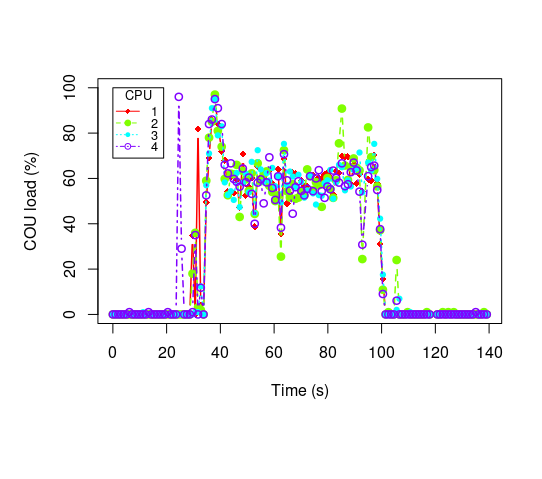

Data behind this chart, as committed beside it:
Time, CPU1, CPU2, CPU3, CPU4
1484127995209, 0.00, 0.00, 0.00, 0.00
1484127996231, 0.00, 0.00, 0.00, 0.00
1484127997252, 0.00, 0.00, 0.00, 0.00
1484127998274, 0.00, 0.00, 0.00, 0.00
1484127999295, 0.00, 0.00, 0.00, 0.00
1484128000317, 0.00, 0.00, 0.00, 0.00
1484128001339, 0.00, 0.00, 0.00, 1.00
1484128002361, 0.00, 0.00, 0.00, 0.00
1484128003383, 0.00, 0.00, 0.00, 0.00
1484128004404, 0.00, 0.00, 0.00, 0.00
1484128005426, 0.00, 0.00, 0.00, 0.00
1484128006448, 0.00, 0.00, 0.99, 0.00
1484128007475, 0.00, 0.00, 0.00, 0.00
1484128008497, 0.00, 0.00, 0.00, 1.00
1484128009519, 0.00, 0.00, 0.00, 0.00
1484128010541, 0.00, 0.00, 0.00, 0.00
1484128011563, 0.00, 0.00, 0.00, 0.00
1484128012588, 0.00, 0.00, 0.00, 0.00
1484128013609, 0.00, 0.00, 0.00, 0.00
1484128014631, 0.00, 0.00, 0.00, 0.00
1484128015652, 0.00, 0.00, 0.00, 0.99
1484128016674, 0.00, 0.00, 0.00, 0.00
1484128017700, 0.00, 0.00, 0.00, 0.00
1484128018722, 0.00, 0.00, 0.00, 0.00
1484128019743, 0.00, 0.00, 0.00, 96.00
1484128020766, 0.00, 0.00, 0.00, 29.00
1484128021788, 0.00, 0.00, 0.00, 0.00
1484128022814, 0.00, 0.00, 0.00, 0.00
1484128023831, 0.00, 0.00, 0.00, 0.00
1484128024848, 35.00, 18.00, 0.00, 1.00
1484128025870, 0.00, 36.00, 1.00, 35.00
1484128026893, 81.82, 3.06, 1.00, 0.00
1484128027915, 4.08, 2.00, 12.37, 11.76
1484128028937, 0.00, 0.00, 0.00, 0.00
1484128029959, 49.50, 59.00, 57.00, 52.53
1484128030999, 69.00, 78.00, 71.00, 84.00
1484128032058, 86.00, 85.00, 91.00, 86.00
1484128033178, 95.00, 97.00, 95.00, 95.00
1484128034271, 84.00, 81.00, 79.00, 91.00
1484128035707, 72.00, 74.00, 83.00, 84.00
1484128036839, 68.00, 59.80, 58.25, 66.02
1484128037991, 54.26, 52.58, 52.69, 62.22
1484128039108, 60.82, 62.11, 54.35, 66.67
1484128040197, 53.61, 61.80, 50.52, 59.79
1484128041290, 59.38, 65.98, 62.38, 58.51
1484128042388, 47.13, 43.01, 47.37, 56.36
1484128043566, 70.71, 63.27, 58.00, 64.36
1484128044695, 52.53, 59.57, 62.11, 58.33
1484128045786, 56.44, 54.46, 53.85, 60.40
1484128046867, 60.20, 62.24, 67.33, 53.19
1484128047994, 38.67, 44.34, 44.71, 40.00
1484128049098, 65.35, 66.67, 72.45, 58.16
1484128050233, 60.40, 58.76, 64.00, 59.62
1484128051324, 60.19, 61.86, 58.42, 49.00
1484128052393, 58.95, 63.11, 62.38, 58.25
1484128053443, 63.64, 56.73, 59.05, 69.31
1484128054545, 57.73, 54.00, 64.65, 55.79
1484128055638, 56.44, 50.00, 56.57, 50.52
1484128056720, 64.00, 52.53, 61.00, 60.95
1484128057759, 35.42, 25.51, 49.44, 38.26
... 70 more rows
